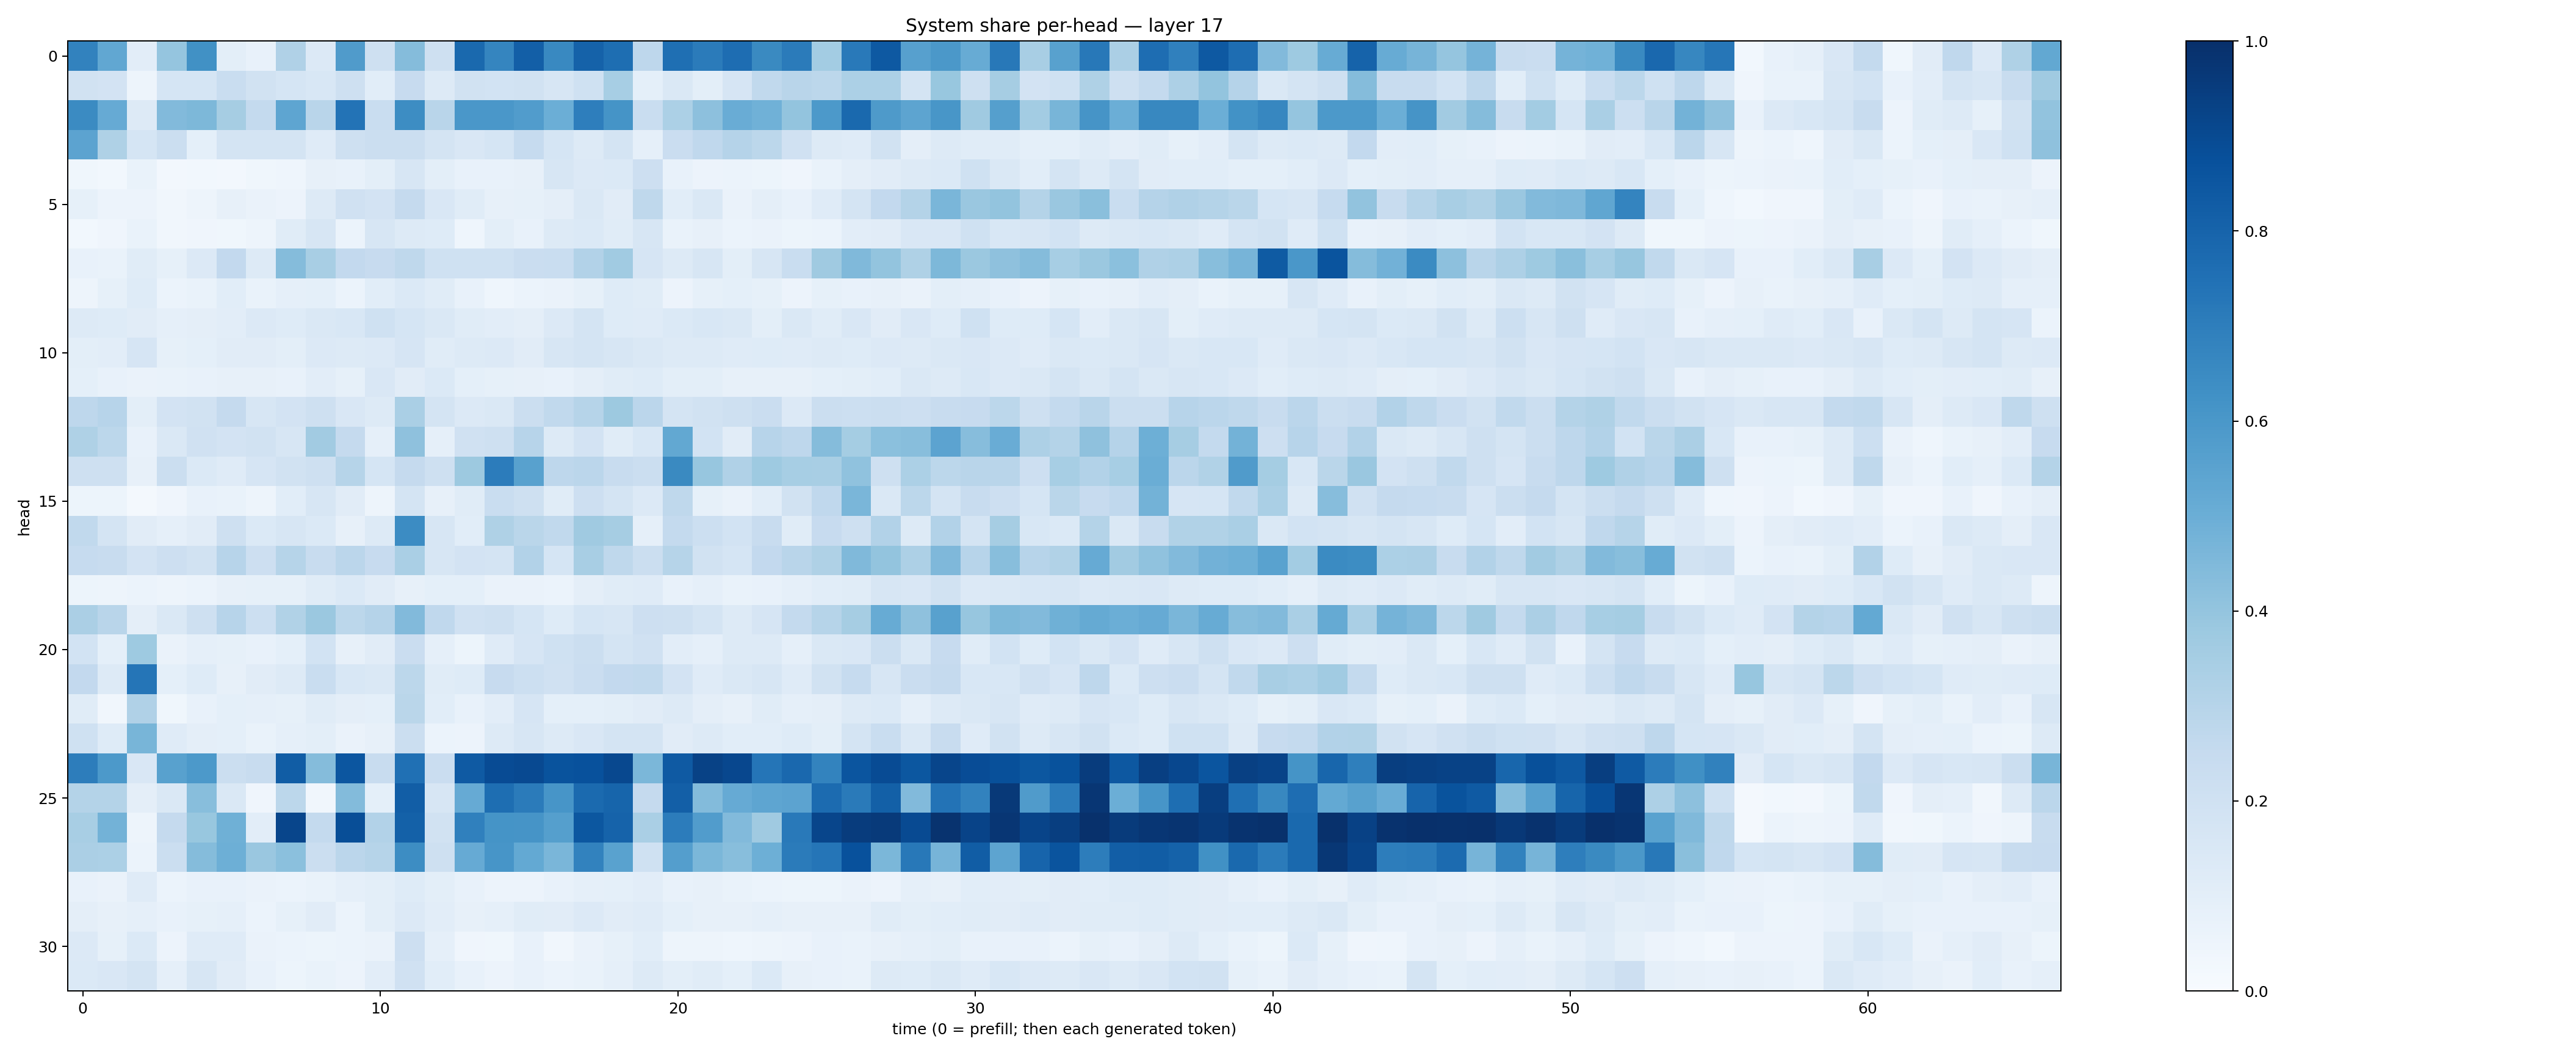

Source data for this figure (header and first rows):
0.6799631, 0.5310602, 0.1036404, 0.39809975, 0.62643945, 0.09817173, 0.07045389, 0.3176539, 0.13505659, 0.57990676, 0.20844449, 0.43480548, 0.20555244, 0.7790514, 0.6702828, 0.8170863, 0.6566714, 0.8068527, 0.7586876, 0.27577737, 0.75771743, 0.71072555, 0.76423657, 0.6541422
0.1946, 0.1801, 0.05076, 0.1696, 0.1712, 0.2318, 0.1885, 0.1702, 0.1557, 0.2063, 0.1068, 0.2443, 0.1308, 0.193, 0.1842, 0.1927, 0.1637, 0.2019, 0.3448, 0.09327, 0.1437, 0.1006, 0.1643, 0.265
0.6489, 0.5119, 0.1294, 0.4424, 0.4545, 0.3478, 0.2551, 0.5374, 0.2926, 0.7402, 0.2326, 0.6418, 0.2928, 0.5984, 0.5994, 0.5767, 0.5, 0.6976, 0.6147, 0.2323, 0.331, 0.4171, 0.5057, 0.4852
0.5433, 0.3218, 0.1715, 0.226, 0.09126, 0.1723, 0.1732, 0.1768, 0.1196, 0.2043, 0.2199, 0.2217, 0.1753, 0.1493, 0.1693, 0.2481, 0.1696, 0.1327, 0.1738, 0.08691, 0.2296, 0.2667, 0.301, 0.2799
0.03813, 0.0289, 0.06962, 0.02692, 0.03085, 0.02351, 0.03523, 0.04445, 0.07977, 0.07523, 0.09973, 0.1572, 0.0979, 0.07601, 0.07481, 0.07847, 0.1625, 0.1335, 0.1368, 0.2122, 0.07438, 0.05856, 0.06213, 0.05238
0.08528, 0.05783, 0.05663, 0.03275, 0.05021, 0.07838, 0.06527, 0.0577, 0.1305, 0.1976, 0.181, 0.2515, 0.1488, 0.115, 0.08105, 0.08393, 0.09685, 0.1445, 0.1114, 0.2721, 0.1062, 0.1438, 0.06353, 0.09402
0.03116, 0.04188, 0.06972, 0.03235, 0.03979, 0.03749, 0.05072, 0.1158, 0.1606, 0.06097, 0.1575, 0.1304, 0.1227, 0.04433, 0.09805, 0.07675, 0.1323, 0.1399, 0.1162, 0.1622, 0.06965, 0.07861, 0.06035, 0.06256
0.07258, 0.06887, 0.1167, 0.08423, 0.133, 0.2579, 0.1251, 0.4338, 0.3422, 0.2581, 0.2428, 0.2716, 0.2023, 0.2001, 0.2016, 0.2294, 0.2325, 0.3096, 0.3643, 0.1679, 0.1262, 0.1629, 0.1012, 0.1639
0.05027, 0.08275, 0.1225, 0.05995, 0.06699, 0.1094, 0.06834, 0.08919, 0.09283, 0.06012, 0.108, 0.1403, 0.1137, 0.07485, 0.0465, 0.05862, 0.06572, 0.08506, 0.1239, 0.1164, 0.05564, 0.08286, 0.08987, 0.08545
0.1287, 0.1248, 0.1126, 0.08801, 0.09701, 0.1052, 0.136, 0.1229, 0.1481, 0.1561, 0.2007, 0.1705, 0.1425, 0.1137, 0.102, 0.09383, 0.1343, 0.178, 0.1226, 0.1211, 0.1368, 0.1536, 0.1477, 0.09905
0.09972, 0.1048, 0.1661, 0.08558, 0.09138, 0.111, 0.1117, 0.09952, 0.1344, 0.125, 0.1336, 0.1643, 0.1136, 0.1287, 0.1329, 0.1129, 0.163, 0.1765, 0.1582, 0.1465, 0.1285, 0.1314, 0.1198, 0.1232
0.09167, 0.07376, 0.06505, 0.06932, 0.07346, 0.07959, 0.08107, 0.07765, 0.1041, 0.08526, 0.1511, 0.1115, 0.1405, 0.09093, 0.08253, 0.08118, 0.07663, 0.09707, 0.114, 0.124, 0.09839, 0.09819, 0.07818, 0.08003
0.2761, 0.296, 0.1, 0.1818, 0.1883, 0.2516, 0.1627, 0.1834, 0.2107, 0.1502, 0.1285, 0.3368, 0.1777, 0.1345, 0.1425, 0.2249, 0.2633, 0.2982, 0.3754, 0.2826, 0.1739, 0.1938, 0.204, 0.2272
0.324, 0.2786, 0.07139, 0.1413, 0.1973, 0.1829, 0.1889, 0.1585, 0.3604, 0.2504, 0.08893, 0.4135, 0.08949, 0.1984, 0.2106, 0.2951, 0.127, 0.1812, 0.116, 0.1555, 0.5243, 0.1871, 0.113, 0.2933
0.2055, 0.2038, 0.07899, 0.2202, 0.1384, 0.121, 0.1666, 0.1923, 0.2058, 0.2972, 0.1698, 0.252, 0.2048, 0.3756, 0.7069, 0.5581, 0.2765, 0.2849, 0.2373, 0.2222, 0.6549, 0.3937, 0.3199, 0.3727
0.05449, 0.05451, 0.01738, 0.04164, 0.07406, 0.07026, 0.04904, 0.108, 0.1593, 0.1121, 0.04834, 0.1737, 0.08123, 0.117, 0.232, 0.2091, 0.1159, 0.212, 0.1774, 0.1339, 0.273, 0.08593, 0.06401, 0.1075
0.2644, 0.1748, 0.1112, 0.08732, 0.1116, 0.2076, 0.137, 0.1612, 0.1379, 0.08157, 0.1281, 0.6446, 0.1618, 0.1062, 0.3226, 0.2858, 0.265, 0.3692, 0.3503, 0.0876, 0.2539, 0.218, 0.1838, 0.2375
0.2469, 0.2382, 0.1803, 0.2134, 0.1932, 0.2954, 0.2133, 0.2975, 0.24, 0.2846, 0.243, 0.337, 0.1624, 0.1809, 0.1771, 0.3123, 0.1701, 0.3427, 0.2724, 0.2225, 0.297, 0.1948, 0.1696, 0.2603
0.05392, 0.04798, 0.05937, 0.04794, 0.05914, 0.07967, 0.08379, 0.08224, 0.1144, 0.1379, 0.1123, 0.08065, 0.09137, 0.09121, 0.06339, 0.06374, 0.06201, 0.09466, 0.115, 0.1189, 0.07803, 0.08886, 0.06675, 0.07812
0.3338, 0.2897, 0.09742, 0.1465, 0.2034, 0.2938, 0.2154, 0.316, 0.3806, 0.2778, 0.3042, 0.4452, 0.2661, 0.1963, 0.2078, 0.1711, 0.1222, 0.1696, 0.1615, 0.2126, 0.2078, 0.1748, 0.1327, 0.1666
0.1862, 0.09204, 0.3718, 0.06365, 0.08939, 0.08306, 0.07712, 0.09062, 0.1847, 0.08113, 0.1098, 0.2297, 0.08644, 0.05383, 0.1198, 0.1667, 0.1992, 0.2238, 0.1761, 0.1972, 0.1041, 0.08838, 0.1279, 0.13
0.2586, 0.1279, 0.7341, 0.0921, 0.122, 0.0804, 0.1132, 0.1293, 0.2324, 0.1553, 0.1473, 0.2796, 0.1167, 0.1232, 0.2461, 0.216, 0.1974, 0.2274, 0.2593, 0.2637, 0.1811, 0.1198, 0.1457, 0.1578
0.1149, 0.03469, 0.3195, 0.03519, 0.0733, 0.09095, 0.08957, 0.08449, 0.1163, 0.09492, 0.09277, 0.2882, 0.1071, 0.07707, 0.1016, 0.1679, 0.09317, 0.09321, 0.09974, 0.111, 0.132, 0.09612, 0.07958, 0.1144
0.2028, 0.1226, 0.4676, 0.119, 0.09614, 0.09007, 0.06815, 0.08826, 0.1009, 0.06329, 0.07889, 0.2239, 0.06042, 0.05494, 0.1254, 0.1573, 0.1308, 0.1498, 0.1748, 0.1754, 0.113, 0.1267, 0.1079, 0.1092
0.6999, 0.5932, 0.1512, 0.5579, 0.5933, 0.2258, 0.2413, 0.8256, 0.4369, 0.8552, 0.2347, 0.7521, 0.2297, 0.8362, 0.8938, 0.899, 0.8645, 0.8721, 0.9045, 0.4608, 0.8392, 0.9263, 0.9068, 0.733
0.3052, 0.3071, 0.09651, 0.1457, 0.4268, 0.1471, 0.0401, 0.2785, 0.03413, 0.4399, 0.09206, 0.821, 0.1632, 0.5139, 0.7591, 0.7096, 0.6082, 0.776, 0.7943, 0.251, 0.8193, 0.4394, 0.5155, 0.5364
0.3407, 0.4789, 0.04847, 0.2519, 0.3889, 0.4886, 0.1034, 0.9167, 0.2568, 0.8859, 0.3108, 0.8112, 0.191, 0.6885, 0.6163, 0.6113, 0.5651, 0.8487, 0.8033, 0.3395, 0.7056, 0.578, 0.4444, 0.3683
0.3333, 0.3283, 0.06054, 0.2246, 0.4353, 0.494, 0.3862, 0.4213, 0.2196, 0.2844, 0.2998, 0.6407, 0.2082, 0.5137, 0.6093, 0.5202, 0.4639, 0.6832, 0.551, 0.1993, 0.5685, 0.4581, 0.4296, 0.4924
0.07588, 0.06467, 0.1179, 0.06223, 0.07343, 0.0721, 0.06365, 0.06245, 0.06994, 0.08853, 0.1002, 0.1245, 0.099, 0.07742, 0.05639, 0.05629, 0.077, 0.08839, 0.09254, 0.103, 0.07614, 0.0799, 0.06781, 0.0624
0.0965, 0.07834, 0.08745, 0.0721, 0.08536, 0.08836, 0.06246, 0.08266, 0.1095, 0.06236, 0.0992, 0.1351, 0.1051, 0.07855, 0.08596, 0.1139, 0.1131, 0.1362, 0.1096, 0.1194, 0.09373, 0.08197, 0.07919, 0.0889
0.1354, 0.08376, 0.137, 0.05822, 0.1196, 0.1179, 0.06518, 0.06113, 0.05247, 0.05981, 0.06321, 0.2136, 0.08659, 0.03983, 0.03739, 0.07224, 0.03237, 0.06328, 0.08578, 0.1069, 0.04827, 0.04697, 0.04356, 0.05031
0.1399, 0.1512, 0.1754, 0.08922, 0.1639, 0.1112, 0.07036, 0.05439, 0.06807, 0.05549, 0.1047, 0.1989, 0.1058, 0.07153, 0.05482, 0.07301, 0.06233, 0.06719, 0.08664, 0.1258, 0.09945, 0.1155, 0.09083, 0.1405
